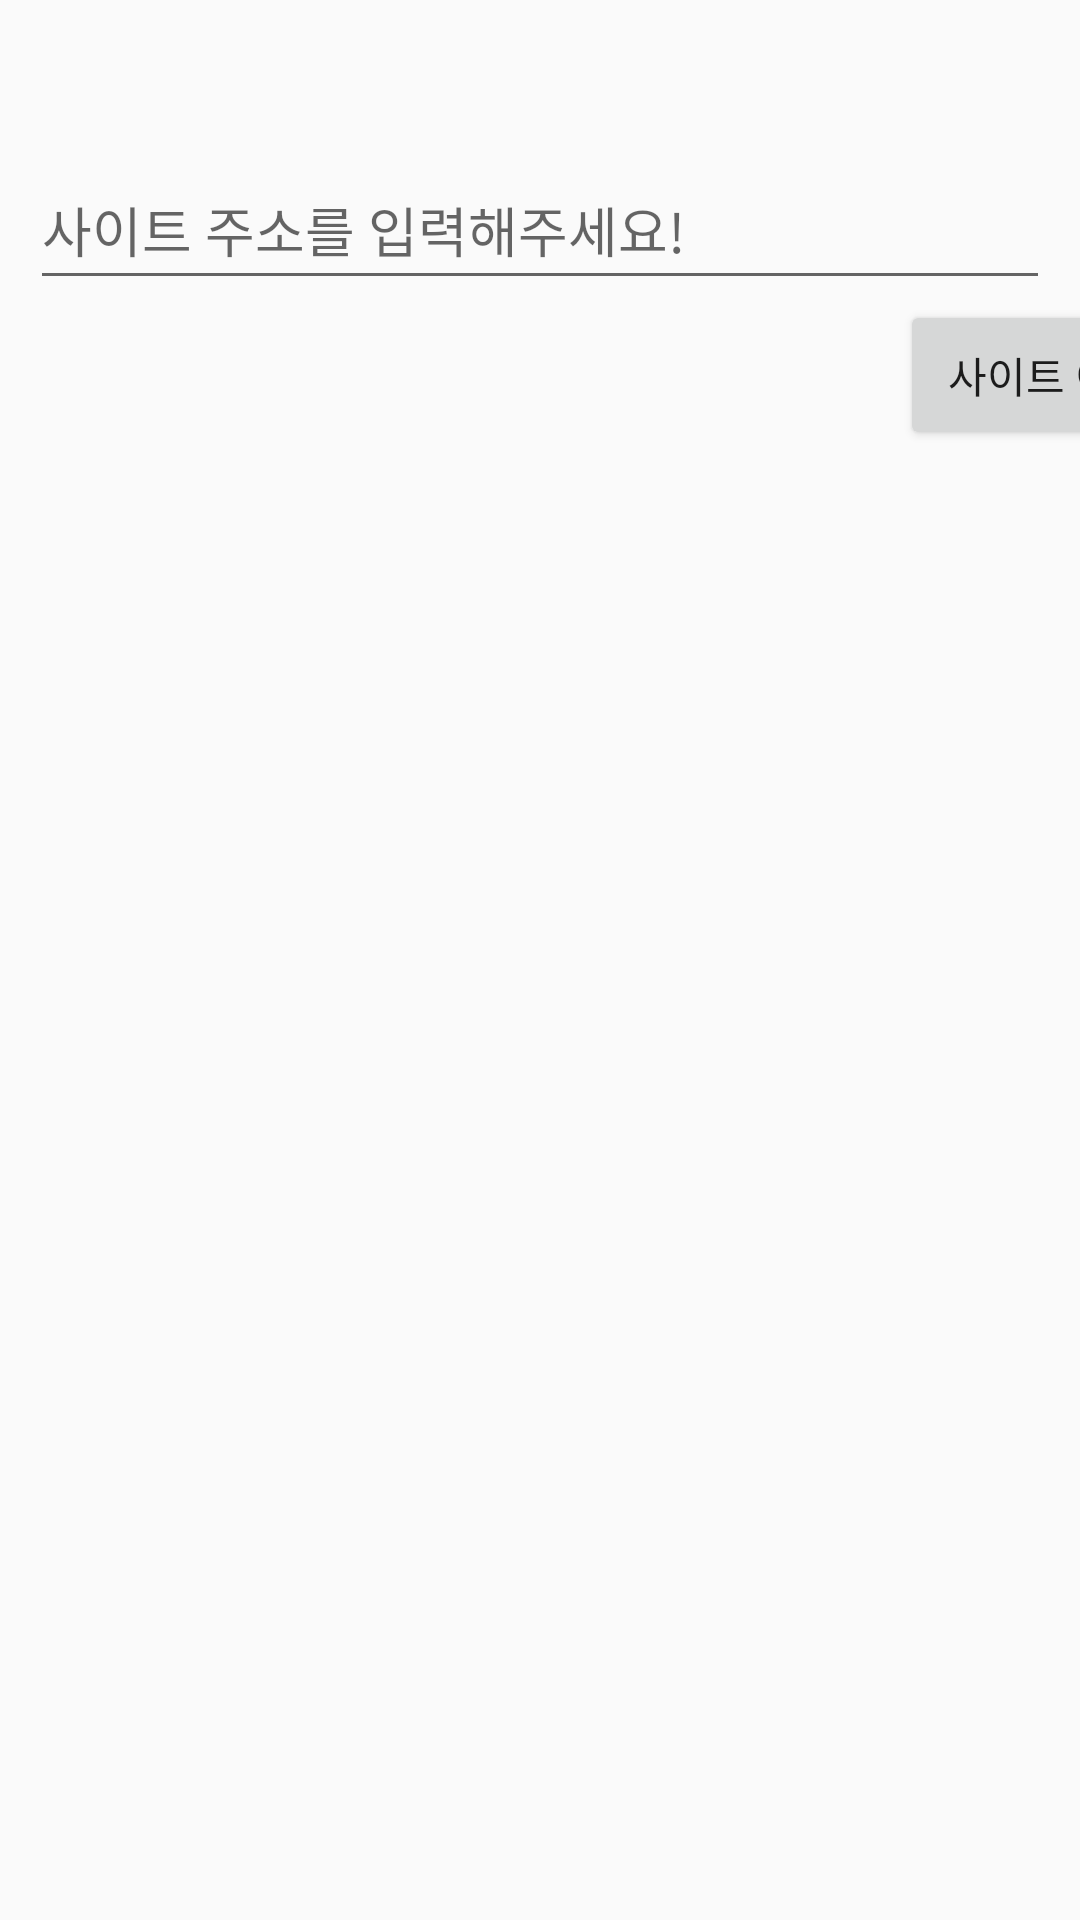

Reconstruct the res/layout file that produces this screen, plus the resources it refers to.
<!-- AndroidManifest.xml: application theme AppTheme -->
<!-- res/layout/activity_u_r_l__test.xml -->
<?xml version="1.0" encoding="utf-8"?>
<LinearLayout xmlns:android="http://schemas.android.com/apk/res/android"
    xmlns:app="http://schemas.android.com/apk/res-auto"
    xmlns:tools="http://schemas.android.com/tools"
    android:layout_width="match_parent"
    android:layout_height="match_parent"
    tools:context=".URL_Test"
    android:orientation="vertical"
    >

    <LinearLayout
        android:layout_width="match_parent"
        android:layout_height="match_parent"
        android:orientation="vertical">

        <EditText
            android:id="@+id/URL"
            android:layout_marginLeft="10dp"
            android:layout_marginRight="10dp"
            android:layout_marginTop="50dp"
            android:hint="사이트 주소를 입력해주세요!"
            android:layout_width="match_parent"
            android:layout_height="50dp"
            android:text=""/>

        <Button
            android:id="@+id/button"
            android:layout_marginLeft="300dp"
            android:layout_width="100dp"
            android:layout_height="50dp"
            android:text="사이트 이동">

        </Button>

    </LinearLayout>


</LinearLayout>
<!-- resources referenced by this layout -->
<resources>
  <style name="AppTheme" parent="Theme.AppCompat.Light.NoActionBar">
          
          <item name="colorPrimary">@color/purple_500</item>
          <item name="colorPrimaryVariant">@color/purple_700</item>
          <item name="colorOnPrimary">@color/white</item>
          
          <item name="colorSecondary">@color/teal_200</item>
          <item name="colorSecondaryVariant">@color/teal_700</item>
          <item name="colorOnSecondary">@color/black</item>
          
          <item name="android:statusBarColor" tools:targetApi="l">?attr/colorPrimaryVariant</item>
          
      </style>
  <!-- not gathered from this repository: default colours our renderer supplied (Android Studio template values) -->
  <color name="purple_500">#FF6200EE</color>
  <color name="purple_700">#FF3700B3</color>
  <color name="teal_200">#FF03DAC5</color>
  <color name="teal_700">#FF018786</color>
  <color name="black">#FF000000</color>
  <color name="white">#FFFFFFFF</color>
</resources>
